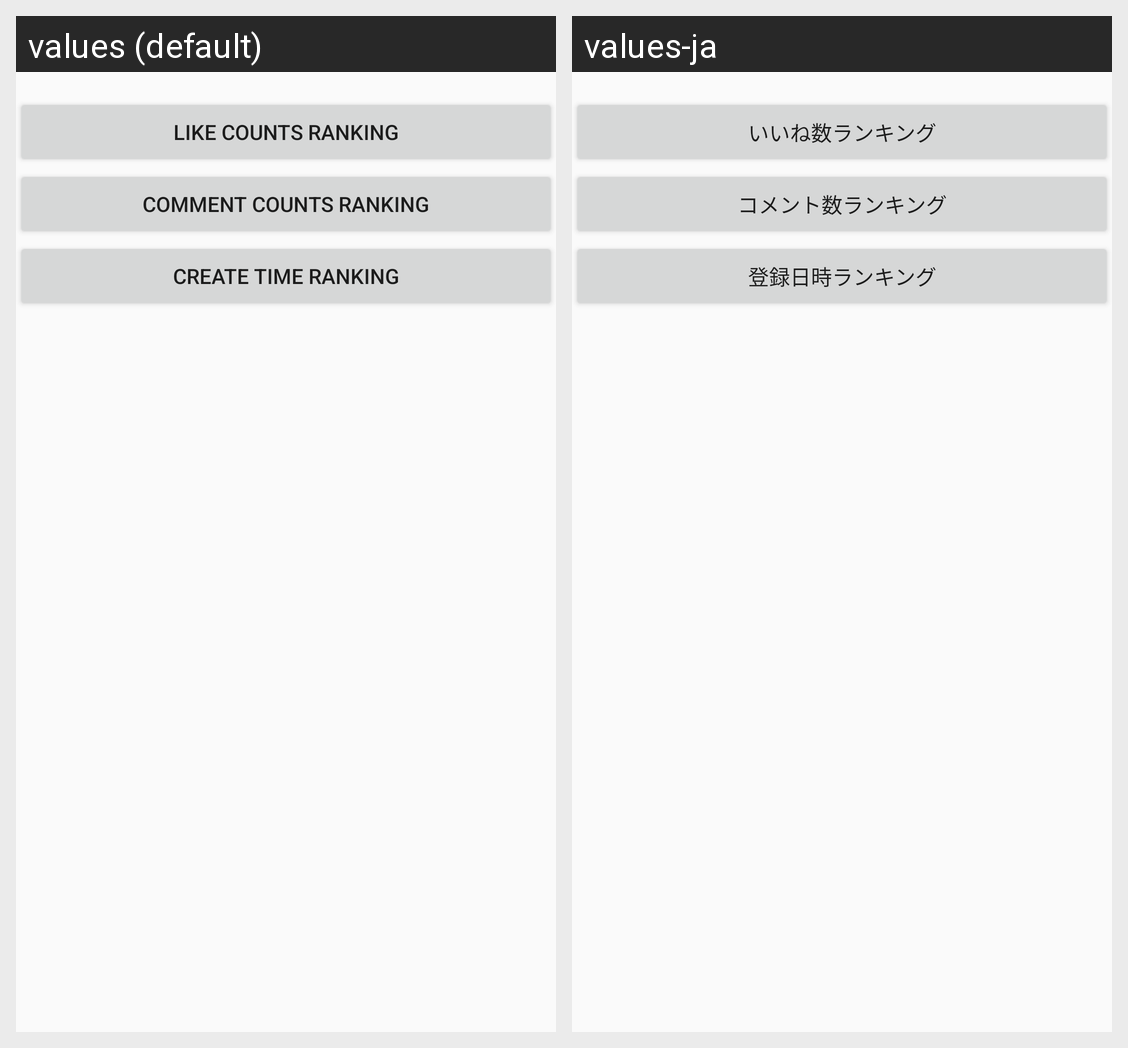

The Android screen above is rendered under two locales of the same app. Produce the string resources it draws, with the default and per-locale values.
Android screen res/layout/activity_select_ranking.xml rendered under 2 locales, left to right: values (default), values-ja. Device: Nexus 5 (rendered at 1080×1920; each locale shown at half size, 540×960, under a caption strip naming it); theme AppTheme.
Strings drawn on this screen, with the default value and each locale's value (text and hints the layout hard-codes, and strings that could not be matched under every locale, appear in the picture but are not listed):

MenuBtn_LikeRanking
  values: Like counts ranking
  values-ja: いいね数ランキング

MenuBtn_CommentRanking
  values: Comment counts ranking
  values-ja: コメント数ランキング

MenuBtn_CreatetimeRanking
  values: Create Time ranking
  values-ja: 登録日時ランキング
